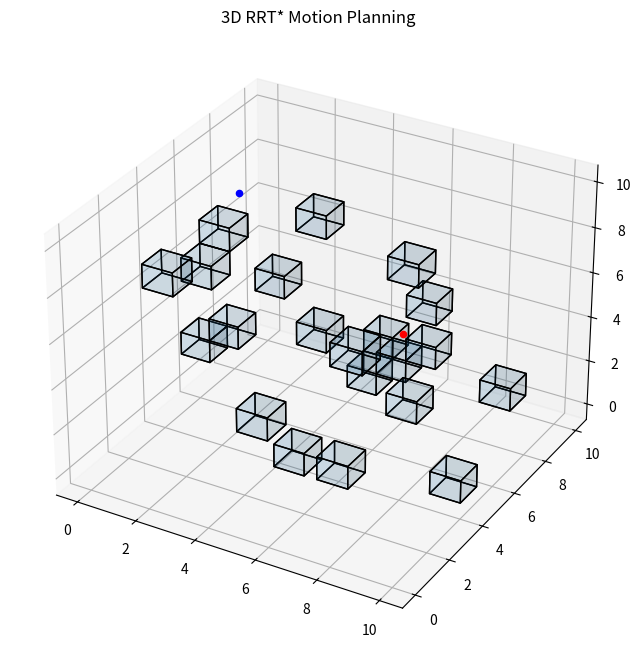

This figure's Python source:
import numpy as np
import matplotlib.pyplot as plt
import random 
import math

# Cage dimensions 
cage_x = 10
cage_y = 10
cage_z = 10

# Obstacle probability
p = 0.02

# Seed for reproducibility
np.random.seed()

grid = np.random.rand(cage_x, cage_y, cage_z) < p

def euclidean_distance(x2,y2,z2,x1,y1,z1):
    return math.sqrt((x2-x1)**2 + (y2-y1)**2 + (z2-z1)**2)


def check_grid(x, y, z):
    x = math.floor(x)
    y = math.floor(y)
    z = math.floor(z)
    return grid[x, y, z]


def select_start():
    while True:
        x = random.random() * cage_x
        y = random.random() * cage_y
        z = random.random() * cage_z

        if not check_grid(x, y, z):
            return x, y, z
        

def select_end(x_start , y_start , z_start, min_dist = 7):
    while True:
        x = random.random() * cage_x
        y = random.random() * cage_y
        z = random.random() * cage_z

        if not check_grid(x, y, z):
            if euclidean_distance(x,y,z,x_start,y_start,z_start) > min_dist:
                return x, y, z




##### Algorithm ######
class Node:
    def __init__(self, x, y, z, g, parent=None):
        self.x = x 
        self.y = y 
        self.z = z
        self.g = g
        self.parent = parent # Pointer to the parent node
        self.children = []

neighborhood_radius = 1.5


def find_neighbors(tree, x, y, z, neighborhood_radius):
    neighbors = []

    for node in tree:
        d = euclidean_distance(
            node.x,
            node.y,
            node.z,
            x,
            y,
            z
        )

        if d < neighborhood_radius:
            neighbors.append((node, d))

    return neighbors


def find_best_node(tree, current_node, grid, neighborhood_radius):
    neighbors = find_neighbors(
        tree,
        current_node.x,
        current_node.y,
        current_node.z,
        neighborhood_radius
    )

    for node, d in neighbors:
        tentative_g = node.g + d

        if tentative_g < current_node.g:
            if not check_for_obstacles(node, current_node, grid):
                current_node.g = tentative_g
                current_node.parent = node

    return current_node


def update_child_nodes(node):
    for child in node.children:

        child.g = node.g + euclidean_distance(
            node.x,
            node.y,
            node.z,
            child.x,
            child.y,
            child.z
        )

        update_child_nodes(child)


def update_neighborhood(neighborhood, new_node, grid):
    for node, d in neighborhood:

        tentative_g = new_node.g + d

        if tentative_g < node.g:

            if not check_for_obstacles(new_node, node, grid):

                old_parent = node.parent

                if old_parent is not None:
                    old_parent.children.remove(node)

                node.parent = new_node
                new_node.children.append(node)

                node.g = tentative_g

                update_child_nodes(node)



def check_for_obstacles(node1, node2, grid):
    x1 = node1.x
    y1 = node1.y
    z1 = node1.z

    x2 = node2.x
    y2 = node2.y
    z2 = node2.z

    # Direction vector in 3D
    v = np.array([x2 - x1, y2 - y1, z2 - z1])

    norm = np.linalg.norm(v)

    if norm == 0:
        return False

    unit_v = v / norm

    step = 0.03
    safety_box_size = 0.6

    for i in range(int(round(norm / step))):

        # Current point along the path
        new_point = unit_v * step * i + np.array([x1, y1, z1])

        # Safety cube limits
        xmin = int(round(new_point[0] - safety_box_size / 2))
        xmax = int(round(new_point[0] + safety_box_size / 2))

        ymin = int(round(new_point[1] - safety_box_size / 2))
        ymax = int(round(new_point[1] + safety_box_size / 2))

        zmin = int(round(new_point[2] - safety_box_size / 2))
        zmax = int(round(new_point[2] + safety_box_size / 2))

        # Check boundaries
        if not (
            0 <= xmin < grid.shape[0] and
            0 <= xmax < grid.shape[0] and
            0 <= ymin < grid.shape[1] and
            0 <= ymax < grid.shape[1] and
            0 <= zmin < grid.shape[2] and
            0 <= zmax < grid.shape[2]
        ):
            return True

        # Check all cells inside the safety cube
        for x in range(xmin, xmax + 1):
            for y in range(ymin, ymax + 1):
                for z in range(zmin, zmax + 1):
                    if grid[x, y, z]:
                        return True

    return False


def rrt(grid,
        start,
        goal,
        max_iter=2000,
        step_size=0.5,
        bias=0.1,
        neighborhood_radius=2.0):

    start_x, start_y, start_z = start
    goal_x, goal_y, goal_z = goal

    tree = [Node(start_x, start_y, start_z, g=0)]

    # 3D plot
    plt.ion()
    fig = plt.figure(figsize=(8, 8))
    ax = fig.add_subplot(111, projection='3d')

    ax.voxels(grid, edgecolor='k', alpha=0.1)

    ax.scatter(
        start_x,
        start_y,
        start_z,
        color='blue',
        s=20,
        label="Start"
    )

    ax.scatter(
        goal_x,
        goal_y,
        goal_z,
        color='red',
        s=20,
        label="Goal"
    )

    ax.set_title("3D RRT* Motion Planning")


    for i in range(max_iter):

        # Random sampling
        if random.random() < bias:
            x_rand, y_rand, z_rand = goal

        else:
            x_rand = random.uniform(0, grid.shape[0]-1)
            y_rand = random.uniform(0, grid.shape[1]-1)
            z_rand = random.uniform(0, grid.shape[2]-1)


        # Find nearest node
        nearest_node = tree[0]
        min_dist = float("inf")

        for node in tree:

            dist = euclidean_distance(
                node.x,
                node.y,
                node.z,
                x_rand,
                y_rand,
                z_rand
            )

            if dist < min_dist:
                min_dist = dist
                nearest_node = node


        # Steer toward random point
        direction = np.array([
            x_rand - nearest_node.x,
            y_rand - nearest_node.y,
            z_rand - nearest_node.z
        ])

        distance = np.linalg.norm(direction)

        if distance == 0:
            continue

        direction = direction / distance


        x_new = nearest_node.x + step_size * direction[0]
        y_new = nearest_node.y + step_size * direction[1]
        z_new = nearest_node.z + step_size * direction[2]


        # Bounds check
        in_bounds = (
            0 <= x_new < grid.shape[0] and
            0 <= y_new < grid.shape[1] and
            0 <= z_new < grid.shape[2]
        )

        if not in_bounds:
            continue


        # Collision check
        temp_node = Node(x_new, y_new, z_new, g = np.inf)

        if check_for_obstacles(
            nearest_node,
            temp_node,
            grid
        ):
            continue


        # Create new node
        new_node = Node(
            x_new,
            y_new,
            z_new,
            g=nearest_node.g + euclidean_distance(
                nearest_node.x,
                nearest_node.y,
                nearest_node.z,
                x_new,
                y_new,
                z_new
            ),
            parent=nearest_node
        )


        # RRT* optimization
        neighborhood = find_neighbors(
            tree,
            x_new,
            y_new,
            z_new,
            neighborhood_radius
        )


        new_node = find_best_node(
            tree,
            new_node,
            grid,
            neighborhood_radius
        )


        new_node.parent.children.append(new_node)

        tree.append(new_node)


        update_neighborhood(
            neighborhood,
            new_node,
            grid
        )


        # Plot edge
        ax.plot3D(
            [new_node.parent.x, new_node.x],
            [new_node.parent.y, new_node.y],
            [new_node.parent.z, new_node.z],
            color="red",
            alpha=0.2
        )


        if i % 10 == 0:
            plt.pause(0.001)


        # Goal check
        dist_to_goal = euclidean_distance(
            x_new,
            y_new,
            z_new,
            goal_x,
            goal_y,
            goal_z
        )


        if dist_to_goal <= step_size:

            final_node = Node(
                goal_x,
                goal_y,
                goal_z,
                g=new_node.g + dist_to_goal,
                parent=new_node
            )

            new_node.children.append(final_node)
            tree.append(final_node)


            ax.plot3D(
                [new_node.x, goal_x],
                [new_node.y, goal_y],
                [new_node.z, goal_z],
                color="red",
                alpha = 0.2
            )


            # Extract path
            path = []
            current = final_node

            while current is not None:
                path.append(
                    (
                        current.x,
                        current.y,
                        current.z
                    )
                )
                current = current.parent


            path.reverse()



            # Extract coordinates from path
            x_path = [p[0] for p in path]
            y_path = [p[1] for p in path]
            z_path = [p[2] for p in path]

            # Plot final path in blue
            ax.plot3D(
                x_path,
                y_path,
                z_path,
                color="blue",
                linewidth=2,
                label="Final Path"
            )

            plt.ioff()
            plt.show()

            return path


    plt.ioff()
    plt.show()

    return None



# Run
x,y,z = select_start()
start_tuple = (x,y,z)
x2,y2,z2 = select_end(x,y,z)
goal_tuple = (x2,y2,z2)


path = rrt(grid,start_tuple,goal_tuple)
